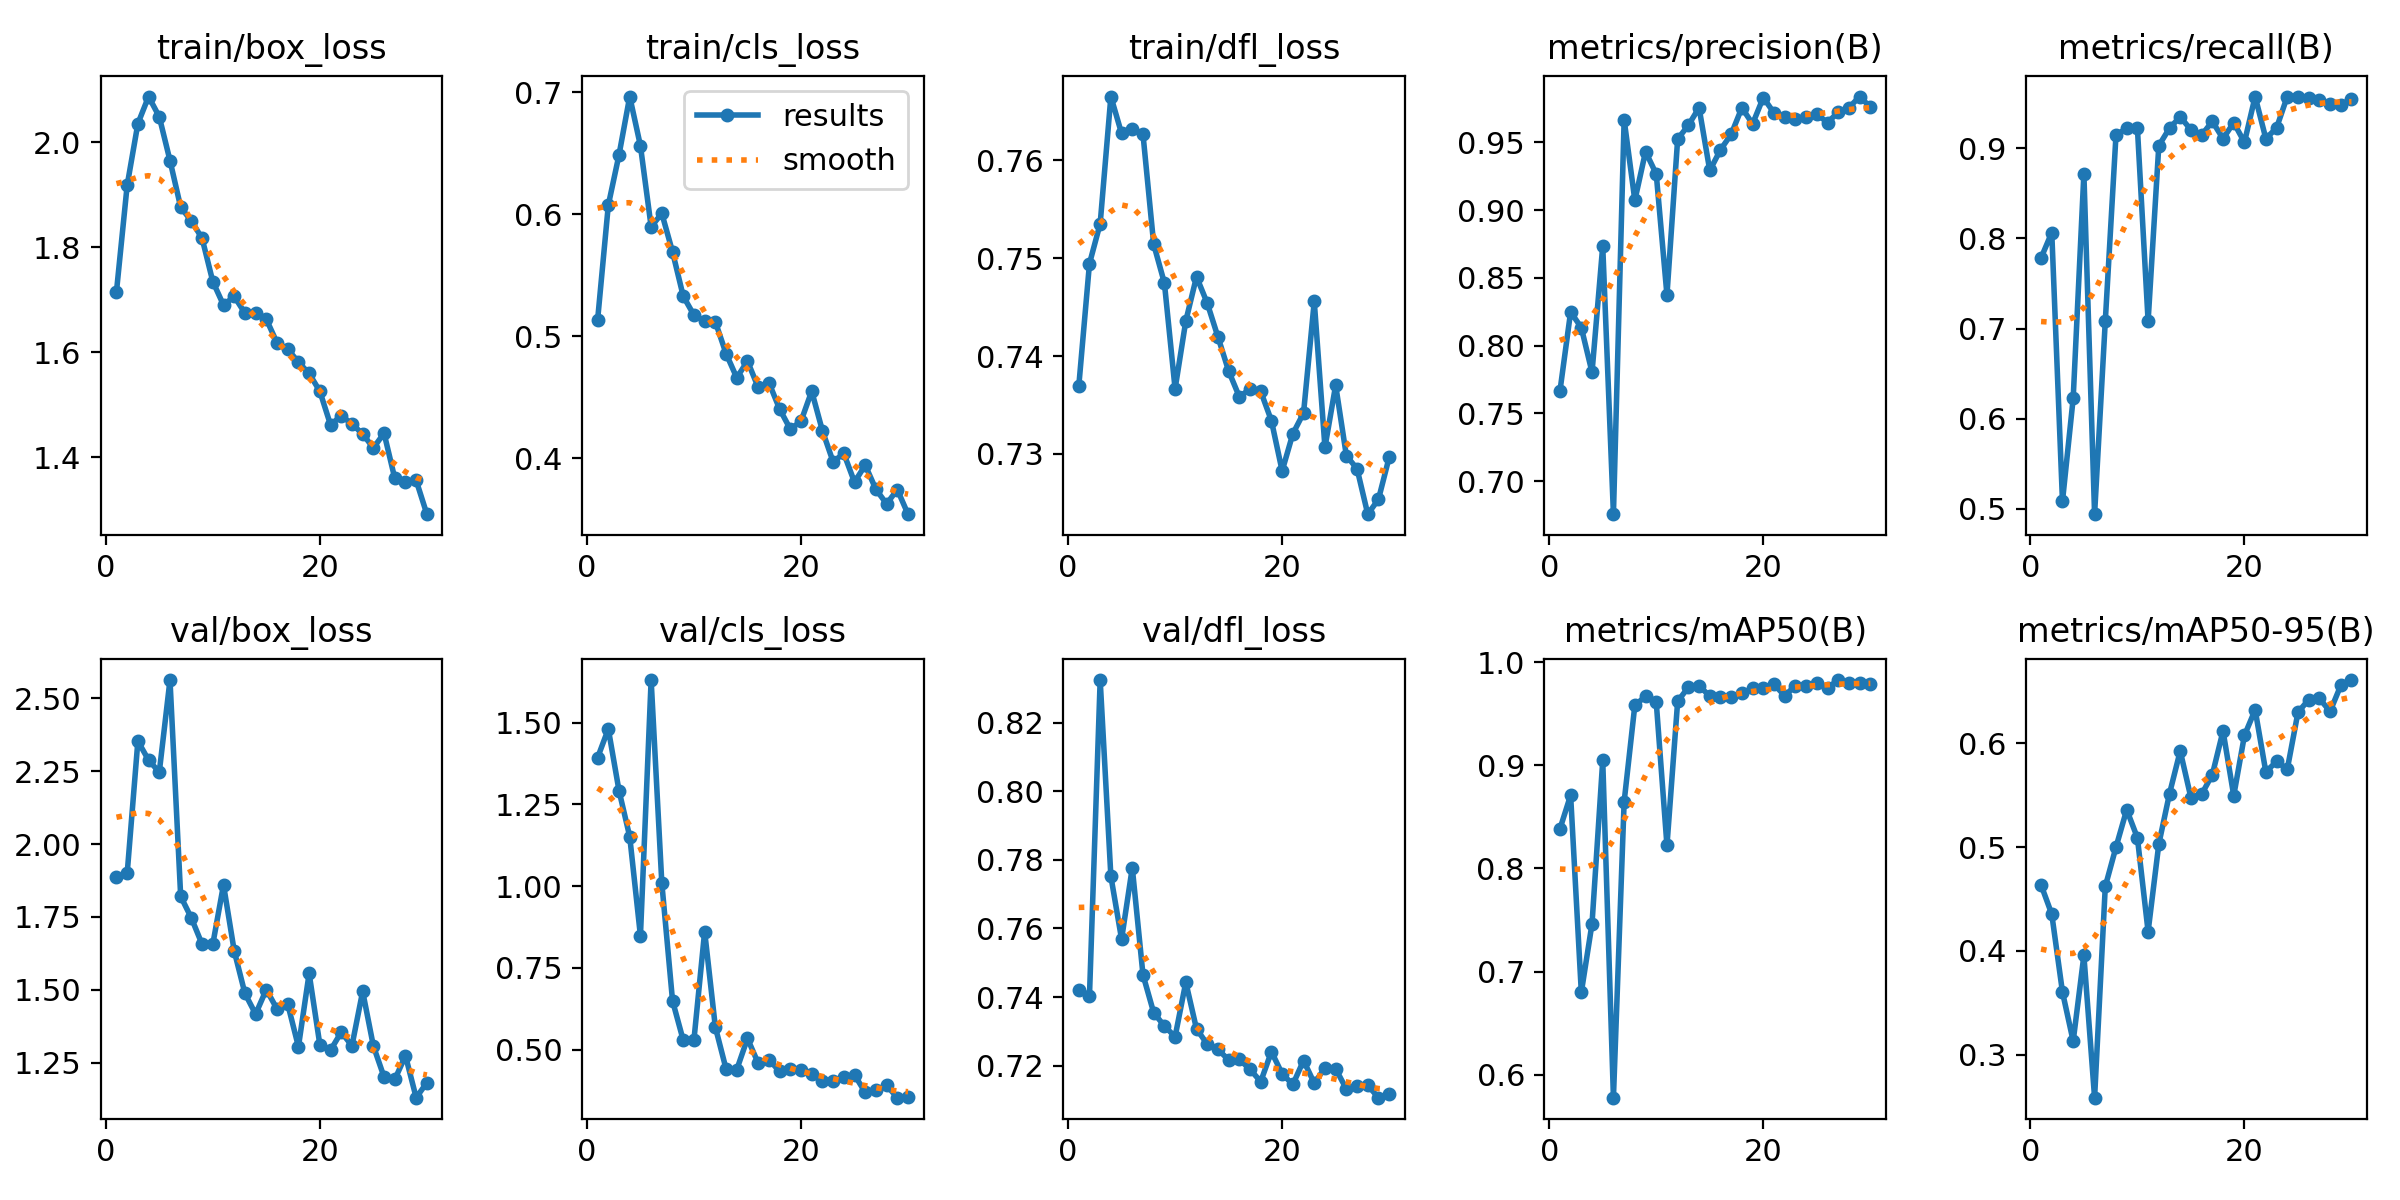

The table this chart was drawn from, first rows:
epoch, train/box_loss, train/cls_loss, train/dfl_loss, metrics/precision(B), metrics/recall(B), metrics/mAP50(B), metrics/mAP50-95(B), val/box_loss, val/cls_loss, val/dfl_loss, lr/pg0, lr/pg1, lr/pg2
1, 1.716, 0.5135, 0.7369, 0.7663, 0.7782, 0.8383, 0.4636, 1.886, 1.393, 0.7421, 0.06937, 0.003794, 0.003794
2, 1.918, 0.6076, 0.7494, 0.8249, 0.8065, 0.871, 0.4354, 1.899, 1.48, 0.7403, 0.038, 0.007395, 0.007395
3, 2.036, 0.6488, 0.7535, 0.8133, 0.5084, 0.6797, 0.3604, 2.354, 1.292, 0.8325, 0.01029, 0.01029, 0.01029
4, 2.087, 0.6966, 0.7665, 0.7804, 0.6226, 0.7464, 0.3131, 2.288, 1.151, 0.7752, 0.009929, 0.009929, 0.009929
5, 2.049, 0.6562, 0.7628, 0.8735, 0.8716, 0.9048, 0.3956, 2.247, 0.8479, 0.7569, 0.009565, 0.009565, 0.009565
6, 1.966, 0.5899, 0.7632, 0.6756, 0.4942, 0.5776, 0.2587, 2.563, 1.63, 0.7777, 0.009201, 0.009201, 0.009201
7, 1.877, 0.6008, 0.7627, 0.9668, 0.7082, 0.8647, 0.4621, 1.821, 1.008, 0.7465, 0.008837, 0.008837, 0.008837
8, 1.85, 0.5693, 0.7514, 0.9072, 0.9144, 0.9583, 0.4999, 1.746, 0.6492, 0.7354, 0.008474, 0.008474, 0.008474
9, 1.817, 0.5329, 0.7475, 0.9432, 0.9222, 0.9669, 0.536, 1.656, 0.5285, 0.7315, 0.00811, 0.00811, 0.00811
10, 1.735, 0.5175, 0.7367, 0.9267, 0.9222, 0.9612, 0.5089, 1.657, 0.5302, 0.7284, 0.007746, 0.007746, 0.007746
11, 1.69, 0.5126, 0.7436, 0.8374, 0.7082, 0.8223, 0.4186, 1.86, 0.8611, 0.7443, 0.007383, 0.007383, 0.007383
12, 1.707, 0.5119, 0.7481, 0.9525, 0.9027, 0.9621, 0.5029, 1.634, 0.5687, 0.7307, 0.007019, 0.007019, 0.007019
13, 1.675, 0.4859, 0.7454, 0.9626, 0.9222, 0.9758, 0.5515, 1.488, 0.4409, 0.7263, 0.006655, 0.006655, 0.006655
14, 1.676, 0.4661, 0.742, 0.9756, 0.9347, 0.9772, 0.5925, 1.417, 0.4389, 0.7247, 0.006291, 0.006291, 0.006291
15, 1.663, 0.4797, 0.7385, 0.9293, 0.9203, 0.9672, 0.5475, 1.501, 0.5341, 0.7217, 0.005927, 0.005927, 0.005927
16, 1.618, 0.4583, 0.7358, 0.9446, 0.9144, 0.9659, 0.5508, 1.434, 0.4587, 0.7218, 0.005564, 0.005564, 0.005564
17, 1.606, 0.4622, 0.7366, 0.956, 0.9297, 0.9658, 0.5697, 1.451, 0.4698, 0.7189, 0.0052, 0.0052, 0.0052
18, 1.581, 0.4405, 0.7364, 0.9756, 0.9105, 0.9701, 0.6118, 1.304, 0.4332, 0.7153, 0.004836, 0.004836, 0.004836
19, 1.56, 0.424, 0.7334, 0.9637, 0.9283, 0.9746, 0.5495, 1.556, 0.4396, 0.7241, 0.004472, 0.004472, 0.004472
20, 1.526, 0.4304, 0.7283, 0.9831, 0.9065, 0.9754, 0.6075, 1.312, 0.4388, 0.7176, 0.004109, 0.004109, 0.004109
21, 1.462, 0.4551, 0.7321, 0.9718, 0.9572, 0.9786, 0.6321, 1.293, 0.4251, 0.7145, 0.003745, 0.003745, 0.003745
22, 1.479, 0.4227, 0.7342, 0.9685, 0.9105, 0.9675, 0.5723, 1.355, 0.4038, 0.7215, 0.003381, 0.003381, 0.003381
23, 1.463, 0.3972, 0.7456, 0.9674, 0.9224, 0.9774, 0.5825, 1.308, 0.4032, 0.7149, 0.003018, 0.003018, 0.003018
24, 1.444, 0.4041, 0.7307, 0.9687, 0.9572, 0.9775, 0.5748, 1.495, 0.4148, 0.7193, 0.002654, 0.002654, 0.002654
25, 1.418, 0.3805, 0.737, 0.9709, 0.9572, 0.9798, 0.6297, 1.307, 0.4229, 0.719, 0.00229, 0.00229, 0.00229
26, 1.446, 0.3945, 0.7298, 0.9647, 0.9558, 0.9752, 0.6419, 1.2, 0.3691, 0.7132, 0.001926, 0.001926, 0.001926
27, 1.36, 0.3746, 0.7285, 0.9722, 0.9537, 0.9828, 0.6431, 1.192, 0.3753, 0.7141, 0.001563, 0.001563, 0.001563
28, 1.352, 0.3627, 0.7238, 0.9756, 0.9494, 0.9797, 0.6306, 1.274, 0.3904, 0.7142, 0.001199, 0.001199, 0.001199
29, 1.356, 0.3744, 0.7254, 0.9839, 0.9482, 0.98, 0.6556, 1.13, 0.3531, 0.7106, 0.0008351, 0.0008351, 0.0008351
30, 1.292, 0.3543, 0.7297, 0.9761, 0.954, 0.9793, 0.6608, 1.181, 0.3557, 0.7116, 0.0004713, 0.0004713, 0.0004713
